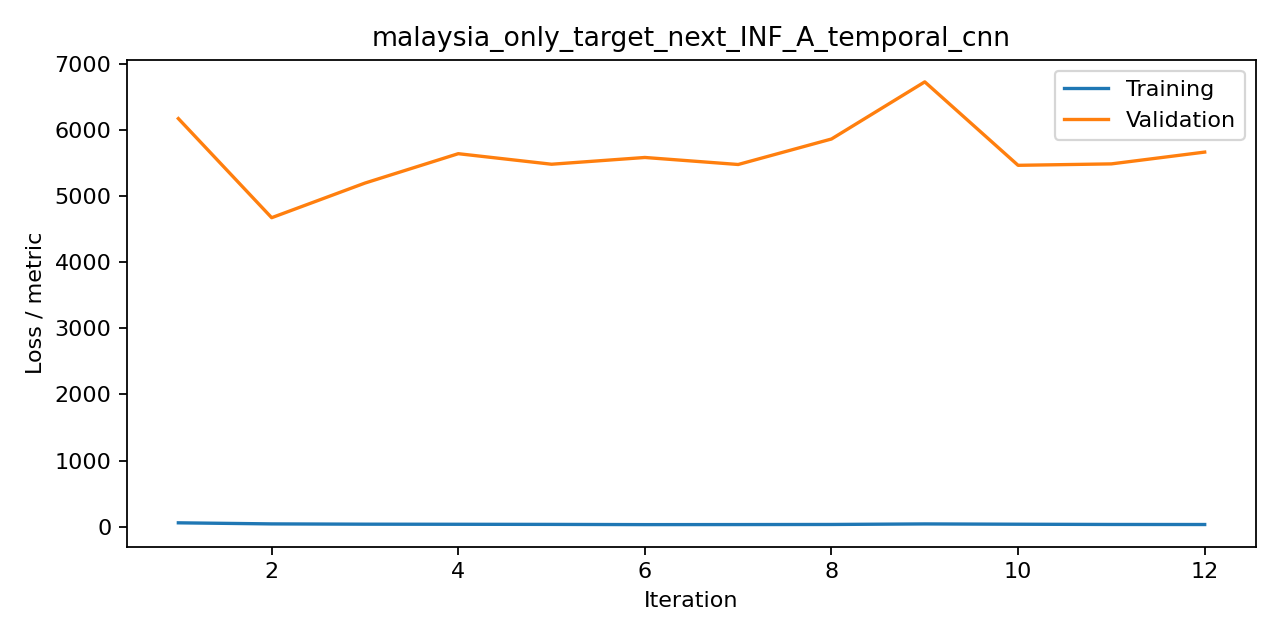

The table this chart was drawn from, first rows:
iteration, train, valid, metric
1, 58.86, 6169, mse
2, 42.57, 4670, mse
3, 38.24, 5194, mse
4, 36.74, 5638, mse
5, 35.05, 5478, mse
6, 31.7, 5581, mse
7, 32.41, 5474, mse
8, 33.95, 5860, mse
9, 42.16, 6723, mse
10, 37.56, 5462, mse
11, 33.97, 5484, mse
12, 33.21, 5662, mse
